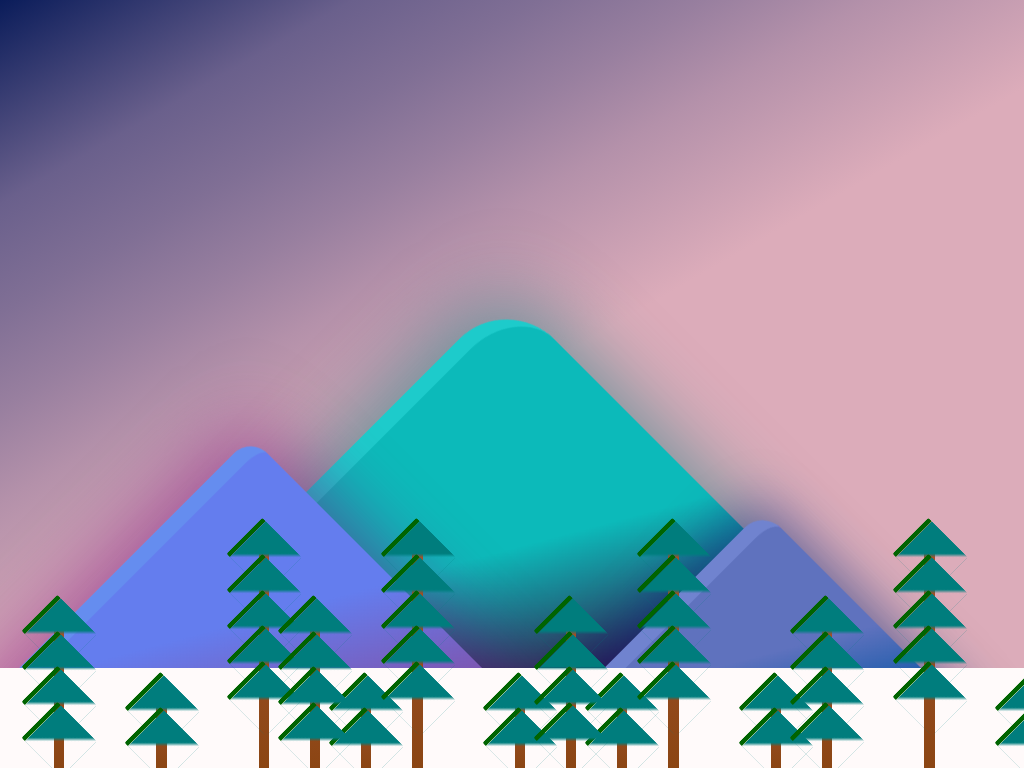

Here is a drawing made with CSS. Write the source that renders it.

<!-- file: canvas.html -->
<!DOCTYPE html>
<html lang="en">
<head>
    <meta charset="UTF-8">
    <meta http-equiv="X-UA-Compatible" content="IE=edge">
    <meta name="viewport" content="width=device-width, initial-scale=1.0">
    <link rel="stylesheet" href="trees_and_mountains.css" />
    <script src="https://kit.fontawesome.com/b8aec21794.js" crossorigin="anonymous"></script>
    <title>Canvas</title>
</head>
<body>
    <div id="mountain1" class="mountain"></div>
    <div id="mountain2" class="mountain"></div>
    <div id="mountain3" class="mountain"></div>  
    <div id="ground" ></div>
    <div class="forest">
            <div class="cluster">
                <div class="tree medium left">
                    <div class="trunk">
                        <div class="branch"></div>
                        <div class="branch"></div>
                        <div class="branch"></div>
                        <div class="branch"></div>
                    </div>
                </div>
                <div class="tree short left-middle" >
                    <div class="trunk">
                        <div class="branch"></div>
                        <div class="branch"></div>
                    </div>
                </div>  
                <div class="tree tall middle">
                    <div class="trunk">
                        <div class="branch"></div>
                        <div class="branch"></div>
                        <div class="branch"></div>
                        <div class="branch"></div>
                        <div class="branch"></div>
                    </div>
                </div> 
                <div class="tree short right" >
                    <div class="trunk">
                        <div class="branch"></div>
                        <div class="branch"></div>
                    </div>
                </div> 
            </div>
            <div class="cluster">
                <div class="tree medium left">
                    <div class="trunk">
                        <div class="branch"></div>
                        <div class="branch"></div>
                        <div class="branch"></div>
                        <div class="branch"></div>
                    </div>
                </div> 
                <div class="tree tall middle">
                    <div class="trunk">
                        <div class="branch"></div>
                        <div class="branch"></div>
                        <div class="branch"></div>
                        <div class="branch"></div>
                        <div class="branch"></div>
                    </div>
                </div> 
                <div class="tree short right" >
                    <div class="trunk">
                        <div class="branch"></div>
                        <div class="branch"></div>
                    </div>
                </div>
                <div class="tree short far-right">
                    <div class="trunk">
                        <div class="branch"></div>
                        <div class="branch"></div>
                    </div>
                </div> 
            </div>
            <div class="cluster">
                <div class="tree medium left">
                    <div class="trunk">
                        <div class="branch"></div>
                        <div class="branch"></div>
                        <div class="branch"></div>
                        <div class="branch"></div>
                    </div>
                </div> 
                <div class="tree tall middle">
                    <div class="trunk">
                        <div class="branch"></div>
                        <div class="branch"></div>
                        <div class="branch"></div>
                        <div class="branch"></div>
                        <div class="branch"></div>
                    </div>
                </div> 
                <div class="tree short right" >
                    <div class="trunk">
                        <div class="branch"></div>
                        <div class="branch"></div>
                    </div>
                </div>
            </div>
            <div class="cluster">
                <div class="tree medium left">
                    <div class="trunk">
                        <div class="branch"></div>
                        <div class="branch"></div>
                        <div class="branch"></div>
                        <div class="branch"></div>
                    </div>
                </div> 
                <div class="tree tall middle">
                    <div class="trunk">
                        <div class="branch"></div>
                        <div class="branch"></div>
                        <div class="branch"></div>
                        <div class="branch"></div>
                        <div class="branch"></div>
                    </div>
                </div> 
                <div class="tree short right" >
                    <div class="trunk">
                        <div class="branch"></div>
                        <div class="branch"></div>
                    </div>
                </div>
            </div>
        </div>
        <div class="road">
            <div id="truck-camper">
                <i class="fas fa-caravan"></i><i class="fas fa-truck-monster"></i>
            </div>
        </div>
</body>
</html>

/* file: trees_and_mountains.css */
html {
    height: 100%;
    
}
body {
    background: linear-gradient(330deg, rgba(220,172,186,1) 50%, rgba(180,145,170,1) 63%, rgba(152,127,159,1) 70%, rgba(128,111,149,1) 77%, rgba(106,96,140,1) 85%,  rgba(10,28,90,1) 100%);
    overflow: hidden;
}
.road {
    width: 100vw;
    position: absolute;
    bottom: 0;
}
#truck-camper {
    color: white;
    font-size: 12em;
    overflow: hidden;
    white-space: nowrap;
    position: fixed;
    text-shadow: 5px 5px 15px#0052A2;
    margin-bottom: -1%;
    bottom: 0;
    animation: 
        driving 
        25s 
        infinite
        linear;
}

@keyframes driving {
    0%, 100% {
       left: -480px; 
    }
    49% {
        transform: scaleX(1);
    }
    50% {
        left:100%;
        transform: scaleX(-1);
    }
    99% {
        transform: scaleX(-1);
    }
}

/* Mountains */
#mountain1 {
    width: 65vw;
    height: 65vw;
    border-radius: 10%;
    background-color: #0cbaba;
    background-image: linear-gradient(300deg, #380036 55%, #0cbaba 74%);
    left: 50%;
    box-shadow: -15px -10px 75px rgba(0, 125, 125, .5);
    border-left: 15px solid #1dcbcb;
}

#mountain2 {
    width: 45vw;
    height: 45vw;
    border-radius: 5%;
    background-color: #7f53ac;
    background-image: linear-gradient(300deg, #7f53ac 55%, #647dee 74%);
    left: 25%;
    box-shadow: -15px -10px 75px rgba(125, 0, 125, .5);
    border-left: 15px solid #658def;

}

#mountain3 {
    width: 35vw;
    height: 35vw;
    border-radius: 7%;
    background-color: #9921e8;
    background-image: linear-gradient(300deg, #0052A2 55%, #5f72be 74%);
    left: 75%;
    box-shadow: -15px -10px 50px rgba(0, 0, 125, .35);
    border-left: 15px solid #7083cf;
}

#ground {
    width: 100vw;
    height: 100px;
    background-color: snow;
    position: fixed;
    bottom: 0;
    left: 0;
    overflow: visible;
}
/* Trees Positions */
.far-left {
    left: 10%;
}
.left {
    left: 25%;
}

.left-middle {
    left: 35%;
}

.middle {
   left: 50%;
}

.right { 
    left: 75%;
}
.far-right {
    left: 90%;
}


/* Classes */
.mountain {
    position: fixed;
    bottom: 0;
    transform: translate(-50%, 50%)rotate(45deg);
}
.forest {
    width: 100vw;
    height: 100vh;
    display: flex;
    flex-flow: row nowrap;
    justify-content: flex-start;
    align-items: flex-end;
    position: fixed;
    bottom: 0;
}
.cluster {
    height: 100vh;
    display: flex;
    flex-flow: row;
    align-items: flex-end;
    flex: 1 0 0;
    position: relative;
    margin-right: -15%;
}
.tree {
    display: flex;
    flex-flow: column;
    align-items: center;
    width: 10vw;
   /* position: absolute; */
   bottom: 2vh;
   overflow: visible;
}

.tall {
    height: 30vh;
}
.medium {
    height: 20vh;
}
.short {
    height: 10vh;
}
.branch {
    width: 5vw;
    height: 5vw;
    border-radius: 5%;
    transform: rotate(45deg);
    background: linear-gradient(315deg, rgba(0,0,0,0) 50%, rgba(0,125,125, 1) 55%);
    margin: -75%; 
    border-left: 5px solid darkgreen;
}

.trunk {
    width: 10%;
    height: 100%;
    background: linear-gradient(to top, saddlebrown, sienna);
    display: flex;
    flex-flow: column;
    align-items: center;
    justify-content: flex-start;
}